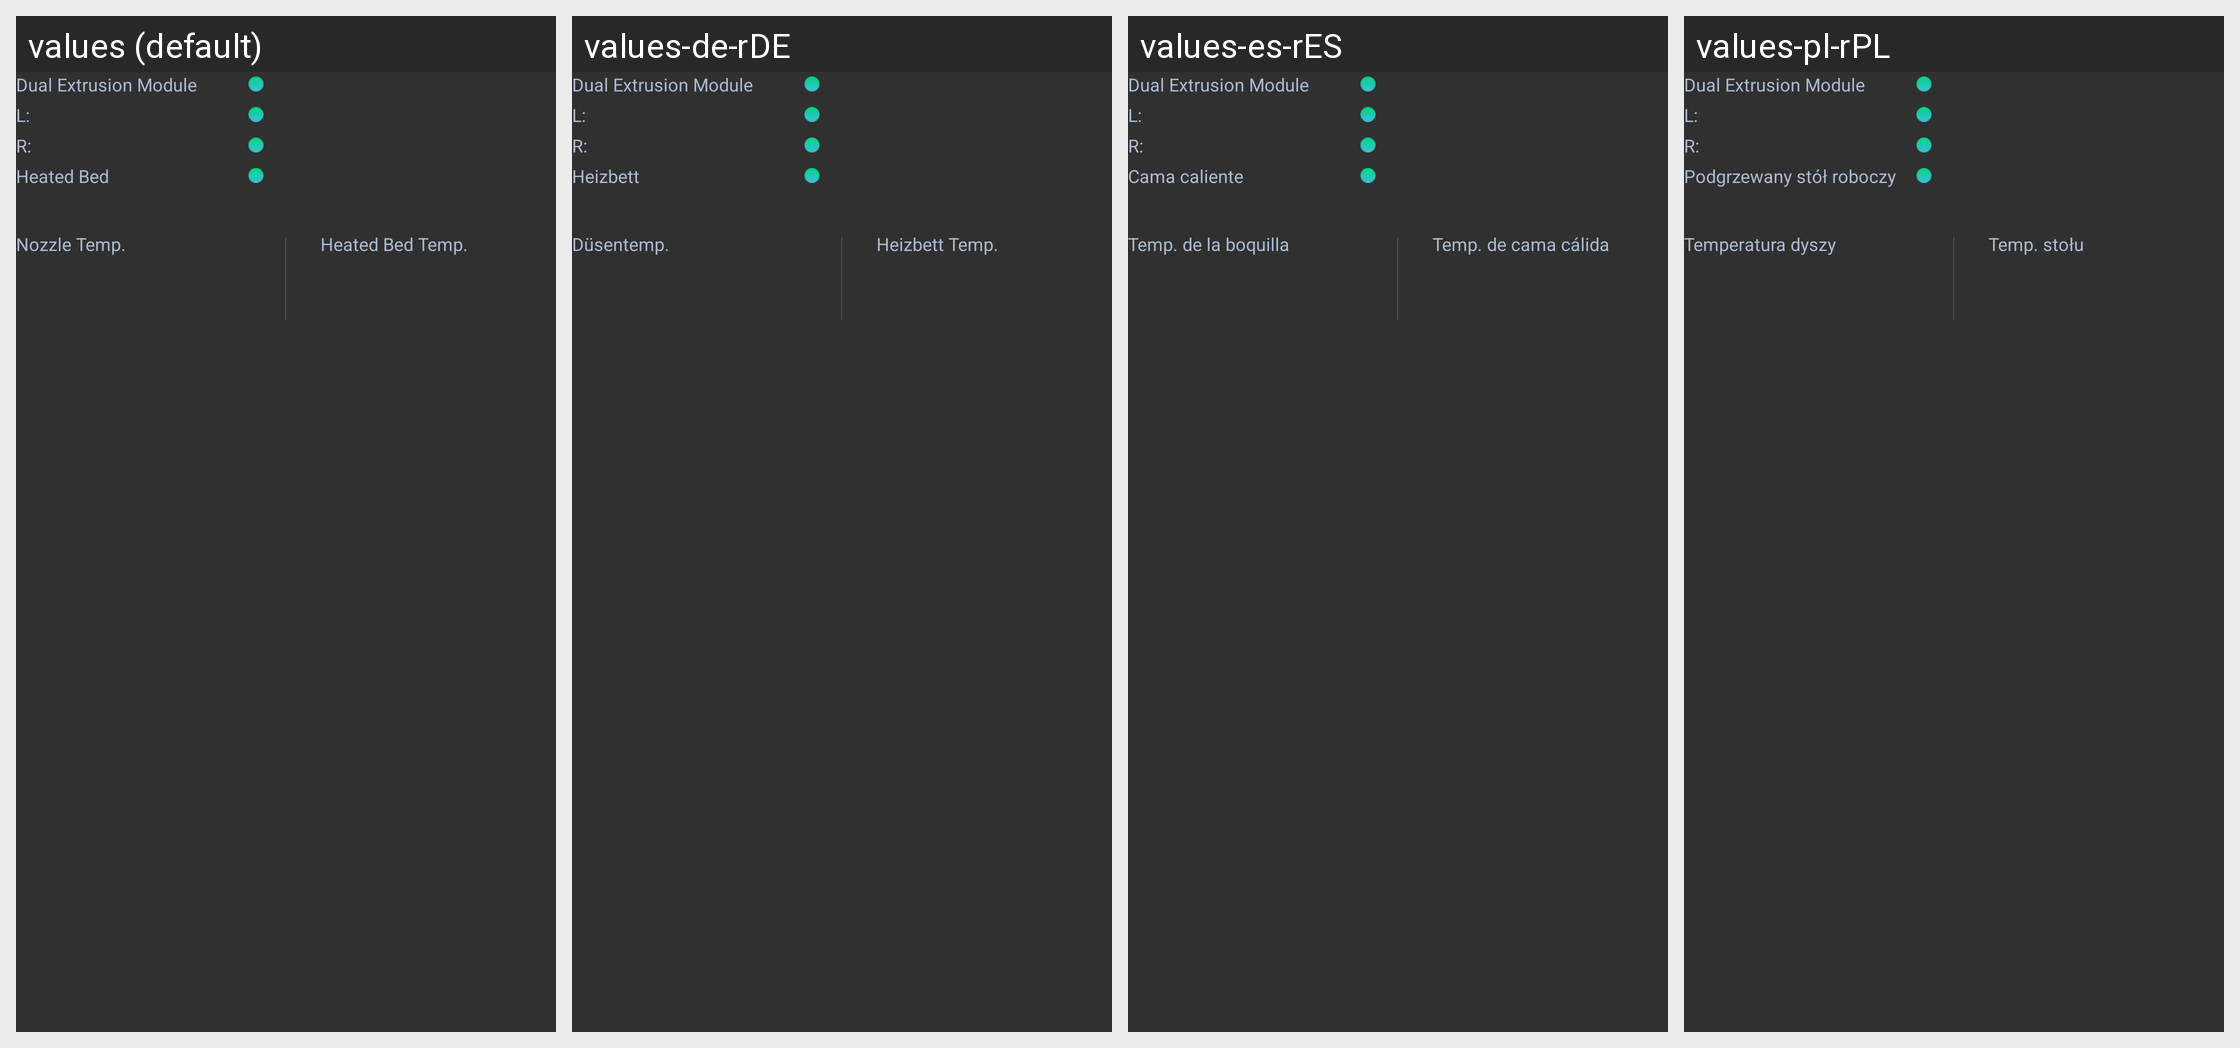

This grid shows one Android layout under several languages. Give, for every string resource on the screen, its name, the default text and each shown locale's text.
Android screen res/layout/view_home_3dp_dual_status.xml rendered under 4 locales, left to right: values (default), values-de-rDE, values-es-rES, values-pl-rPL. Device: Nexus 5 (rendered at 1080×1920; each locale shown at half size, 540×960, under a caption strip naming it); theme AppTheme.
Other locales in the repository, not shown: values-fr-rFR, values-ja-rJP, values-zh-rCN.
Strings drawn on this screen, with the default value and each locale's value (text and hints the layout hard-codes, and strings that could not be matched under every locale, appear in the picture but are not listed):

all_dual_extrusion_module
  values: Dual Extrusion Module
  values-de-rDE: Dual Extrusion Module  [not translated; the default value is used]
  values-es-rES: Dual Extrusion Module  [not translated; the default value is used]
  values-pl-rPL: Dual Extrusion Module  [not translated; the default value is used]

print_heated_bed
  values: Heated Bed
  values-de-rDE: Heizbett
  values-es-rES: Cama caliente
  values-pl-rPL: Podgrzewany stół roboczy

print_nozzle_temp
  values: Nozzle Temp.
  values-de-rDE: Düsentemp.
  values-es-rES: Temp. de la boquilla
  values-pl-rPL: Temperatura dyszy

print_heated_bed_temp
  values: Heated Bed Temp.
  values-de-rDE: Heizbett Temp.
  values-es-rES: Temp. de cama cálida
  values-pl-rPL: Temp. stołu
